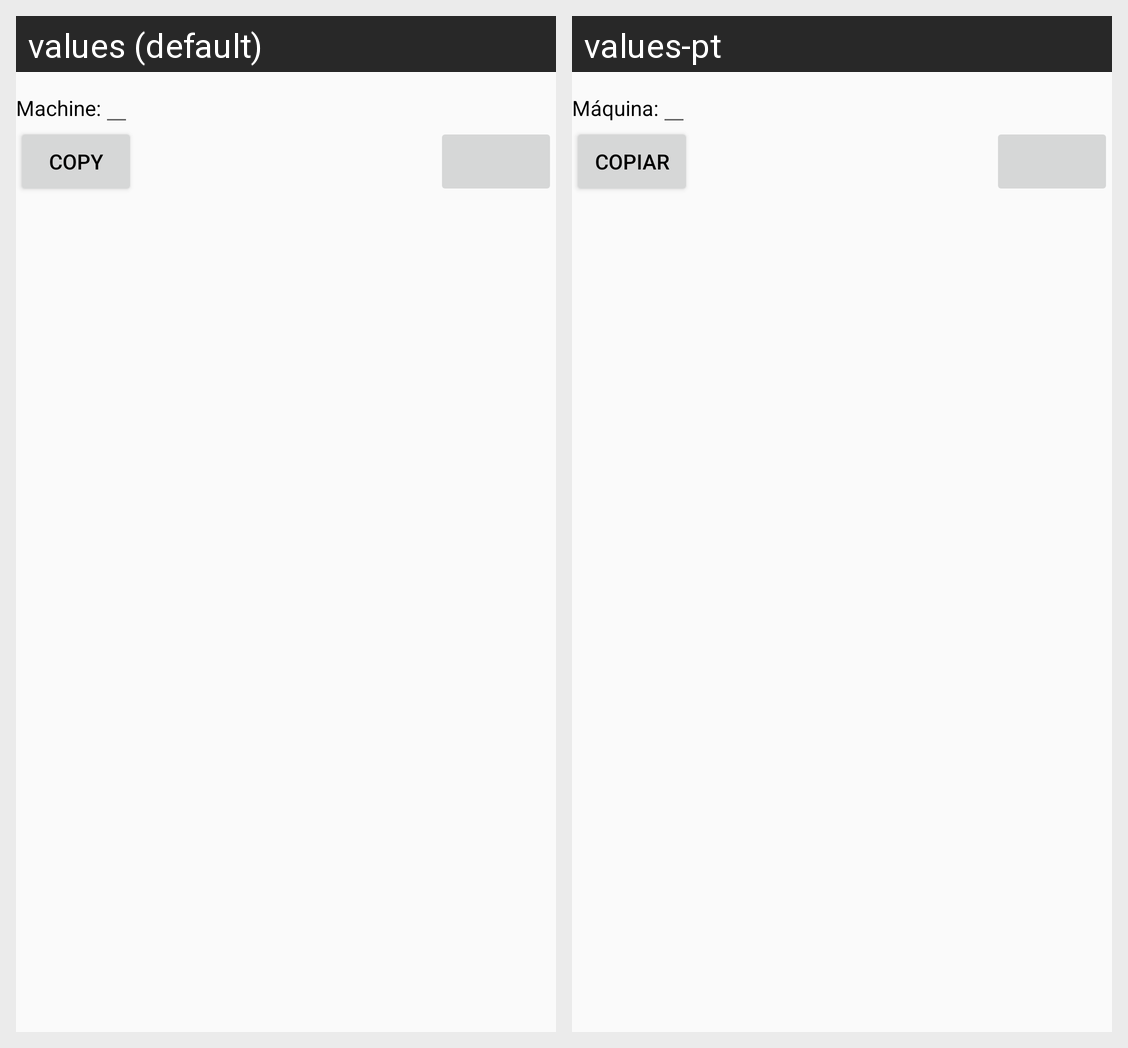

The Android screen above is rendered under two locales of the same app. Produce the string resources it draws, with the default and per-locale values.
Android screen res/layout/automaton_item_view_graph.xml rendered under 2 locales, left to right: values (default), values-pt. Device: Nexus 5 (rendered at 1080×1920; each locale shown at half size, 540×960, under a caption strip naming it); theme AppTheme.
Strings drawn on this screen, with the default value and each locale's value (text and hints the layout hard-codes, and strings that could not be matched under every locale, appear in the picture but are not listed):

machine
  values: Machine:
  values-pt: Máquina:

copy
  values: Copy
  values-pt: Copiar
